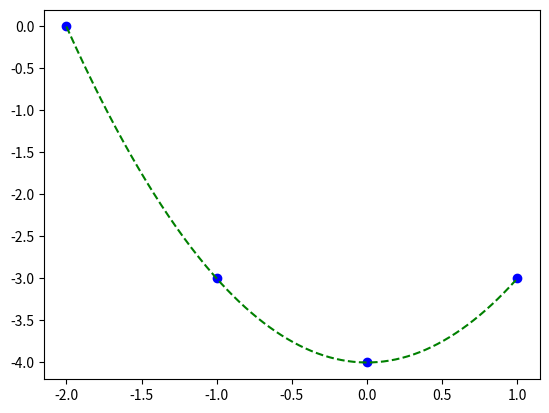

Reproduce this figure in Python.
# encoding: utf-8
from matplotlib import pyplot as plt

xs = [-2, -1, 0, 1]
ys = [0, -3, -4, -3]

plt.plot(xs, ys, 'bo')
plt.plot([x / 100.0 for x in range(min(xs) * 100, max(xs) * 100)],
         [(x / 100.0)**2 - 4.0
          for x in range(min(xs) * 100, max(xs) * 100)],
         'g--')
plt.savefig('linear-reg-4.png')

# Bảng đầu vào.
xs = [(1, -2, 4), (1, -1, 1), (1, 0, 0), (1, 1, 1)]  # (x_0, x_1, x_2)
ys = [0, -3, -4, -3]  # y

# Khởi tạo theta là vec tơ (0, 0, 0).
theta = [0] * len(xs[0])
# Định tốc độ học.
alpha = 0.01

# Điều kiện hội tụ là lặp 10000 lần.
for _ in range(10000):
  theta_new = [0] * len(theta)
  for j in range(len(theta)):
      # Tính độ dốc theo theta_j.
      gradient = 0
      for i in range(len(ys)):
          y_hat = (theta[2] * xs[i][2] +
                   theta[1] * xs[i][1] +
                   theta[0] * xs[i][0])
          gradient += (ys[i] - y_hat) * xs[i][j]
      # Cập nhật theta.
      theta_new[j] = theta[j] + alpha * gradient
  theta = theta_new
print(theta)
